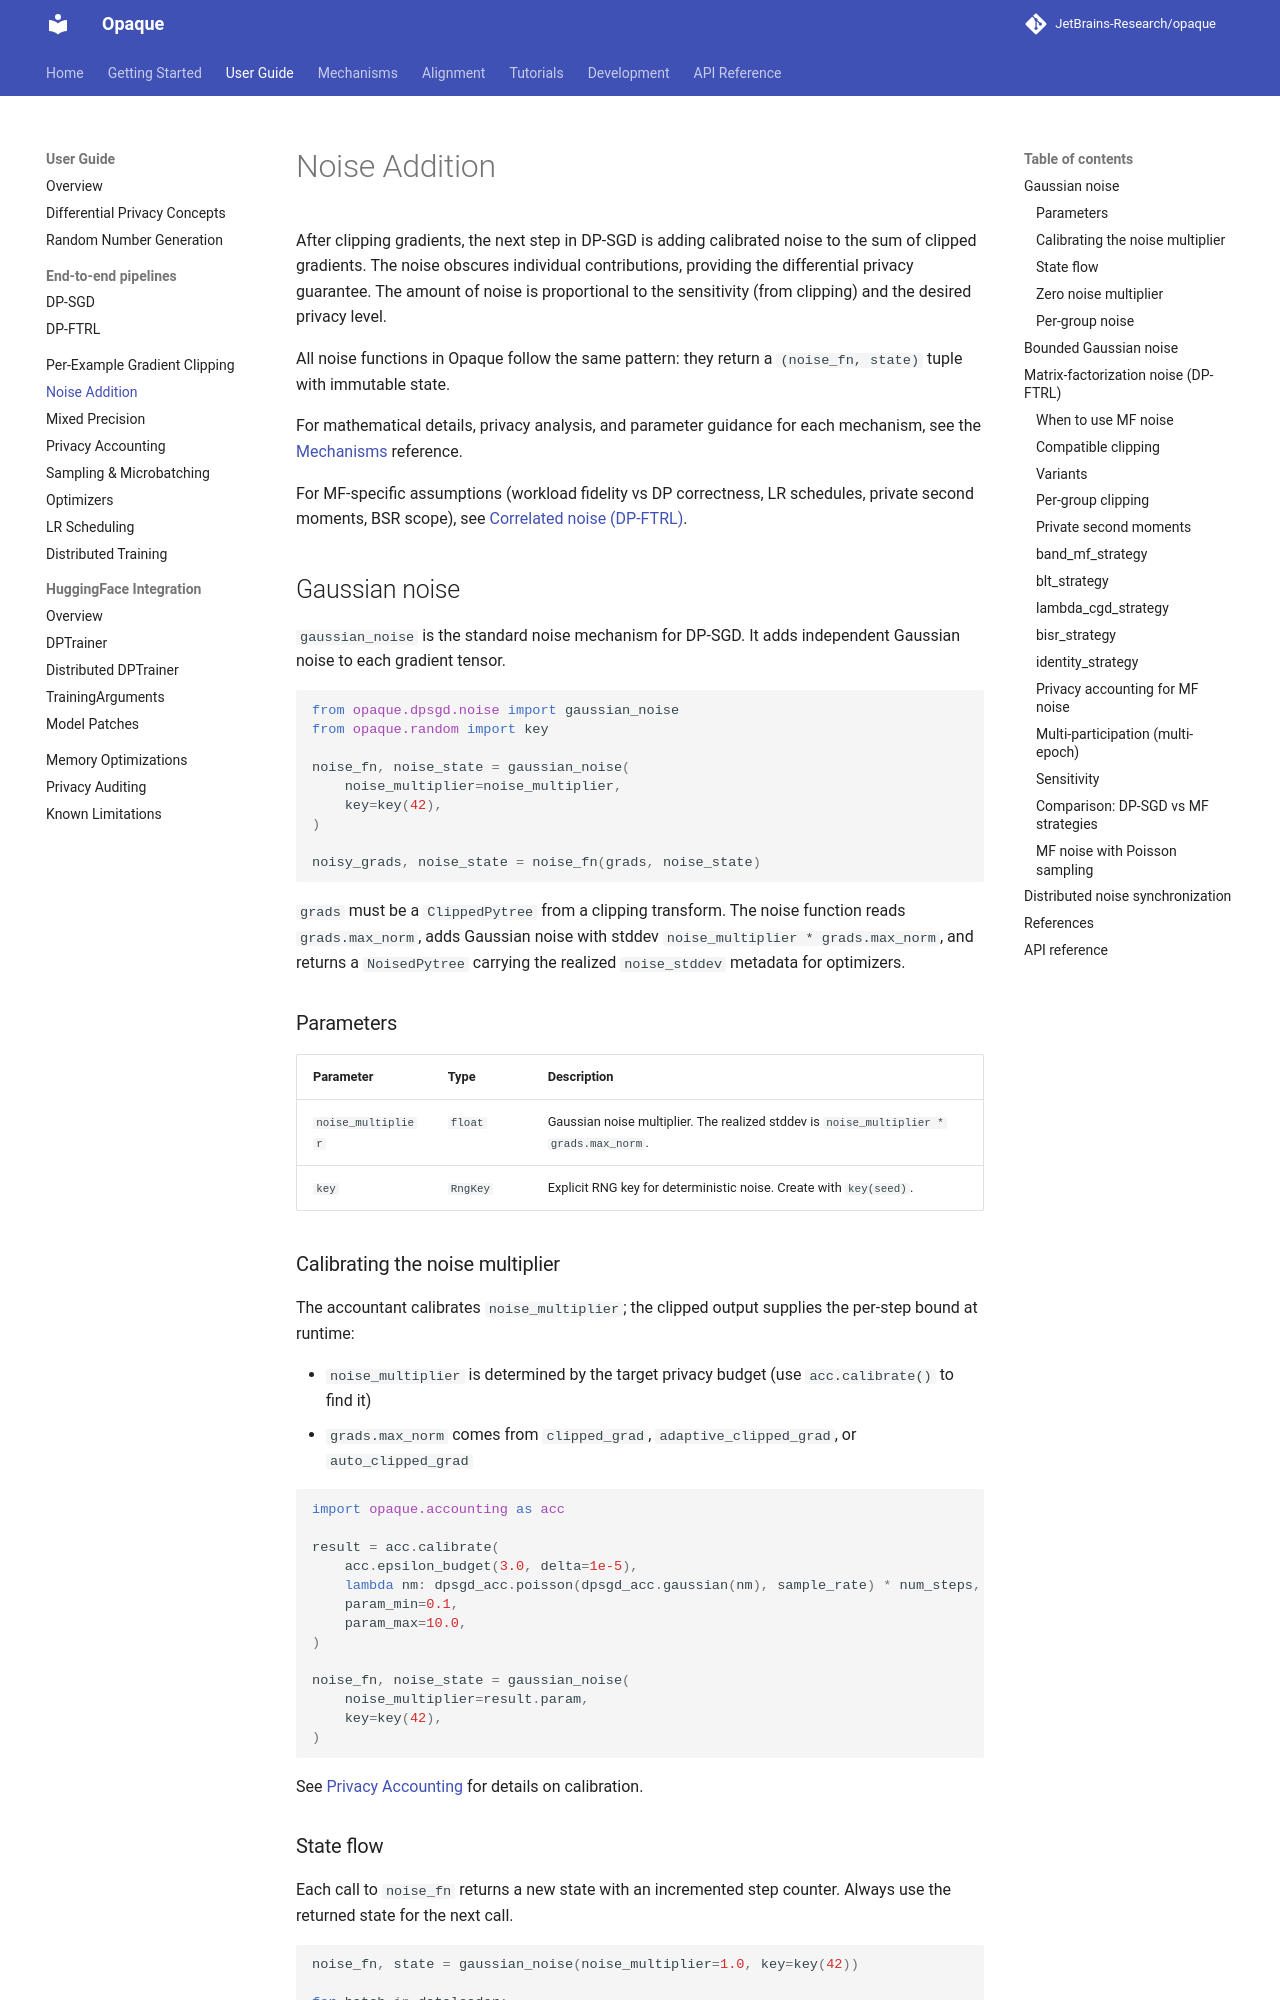

repository: JetBrains-Research/opaque · page: 0.15.5.rc1/user-guide/noise/index.html · generator: mkdocs

# Noise Addition

After clipping gradients, the next step in DP-SGD is adding calibrated noise
to the sum of clipped gradients. The noise obscures individual contributions,
providing the differential privacy guarantee. The amount of noise is
proportional to the sensitivity (from clipping) and the desired privacy level.

All noise functions in Opaque follow the same pattern: they return a
`(noise_fn, state)` tuple with immutable state.

For mathematical details, privacy analysis, and parameter guidance for
each mechanism, see the [Mechanisms](../mechanisms/index.md) reference.

For MF-specific assumptions (workload fidelity vs DP correctness, LR schedules,
private second moments, BSR scope), see [Correlated noise (DP-FTRL)](dp-ftrl.md).

## Gaussian noise

`gaussian_noise` is the standard noise mechanism for DP-SGD. It adds
independent Gaussian noise to each gradient tensor.

```python
from opaque.dpsgd.noise import gaussian_noise
from opaque.random import key

noise_fn, noise_state = gaussian_noise(
    noise_multiplier=noise_multiplier,
    key=key(42),
)

noisy_grads, noise_state = noise_fn(grads, noise_state)
```

`grads` must be a `ClippedPytree` from a clipping transform. The noise function
reads `grads.max_norm`, adds Gaussian noise with stddev
`noise_multiplier * grads.max_norm`, and returns a `NoisedPytree` carrying the
realized `noise_stddev` metadata for optimizers.

### Parameters

| Parameter | Type | Description |
|-----------|------|-------------|
| `noise_multiplier` | `float` | Gaussian noise multiplier. The realized stddev is `noise_multiplier * grads.max_norm`. |
| `key` | `RngKey` | Explicit RNG key for deterministic noise. Create with `key(seed)`. |

### Calibrating the noise multiplier

The accountant calibrates `noise_multiplier`; the clipped output supplies the
per-step bound at runtime:

- `noise_multiplier` is determined by the target privacy budget (use
  `acc.calibrate()` to find it)
- `grads.max_norm` comes from `clipped_grad`, `adaptive_clipped_grad`, or
    `auto_clipped_grad`

```python
import opaque.accounting as acc

result = acc.calibrate(
    acc.epsilon_budget(3.0, delta=1e-5),
    lambda nm: dpsgd_acc.poisson(dpsgd_acc.gaussian(nm), sample_rate) * num_steps,
    param_min=0.1,
    param_max=10.0,
)

noise_fn, noise_state = gaussian_noise(
    noise_multiplier=result.param,
    key=key(42),
)
```

See [Privacy Accounting](accounting.md) for details on calibration.
